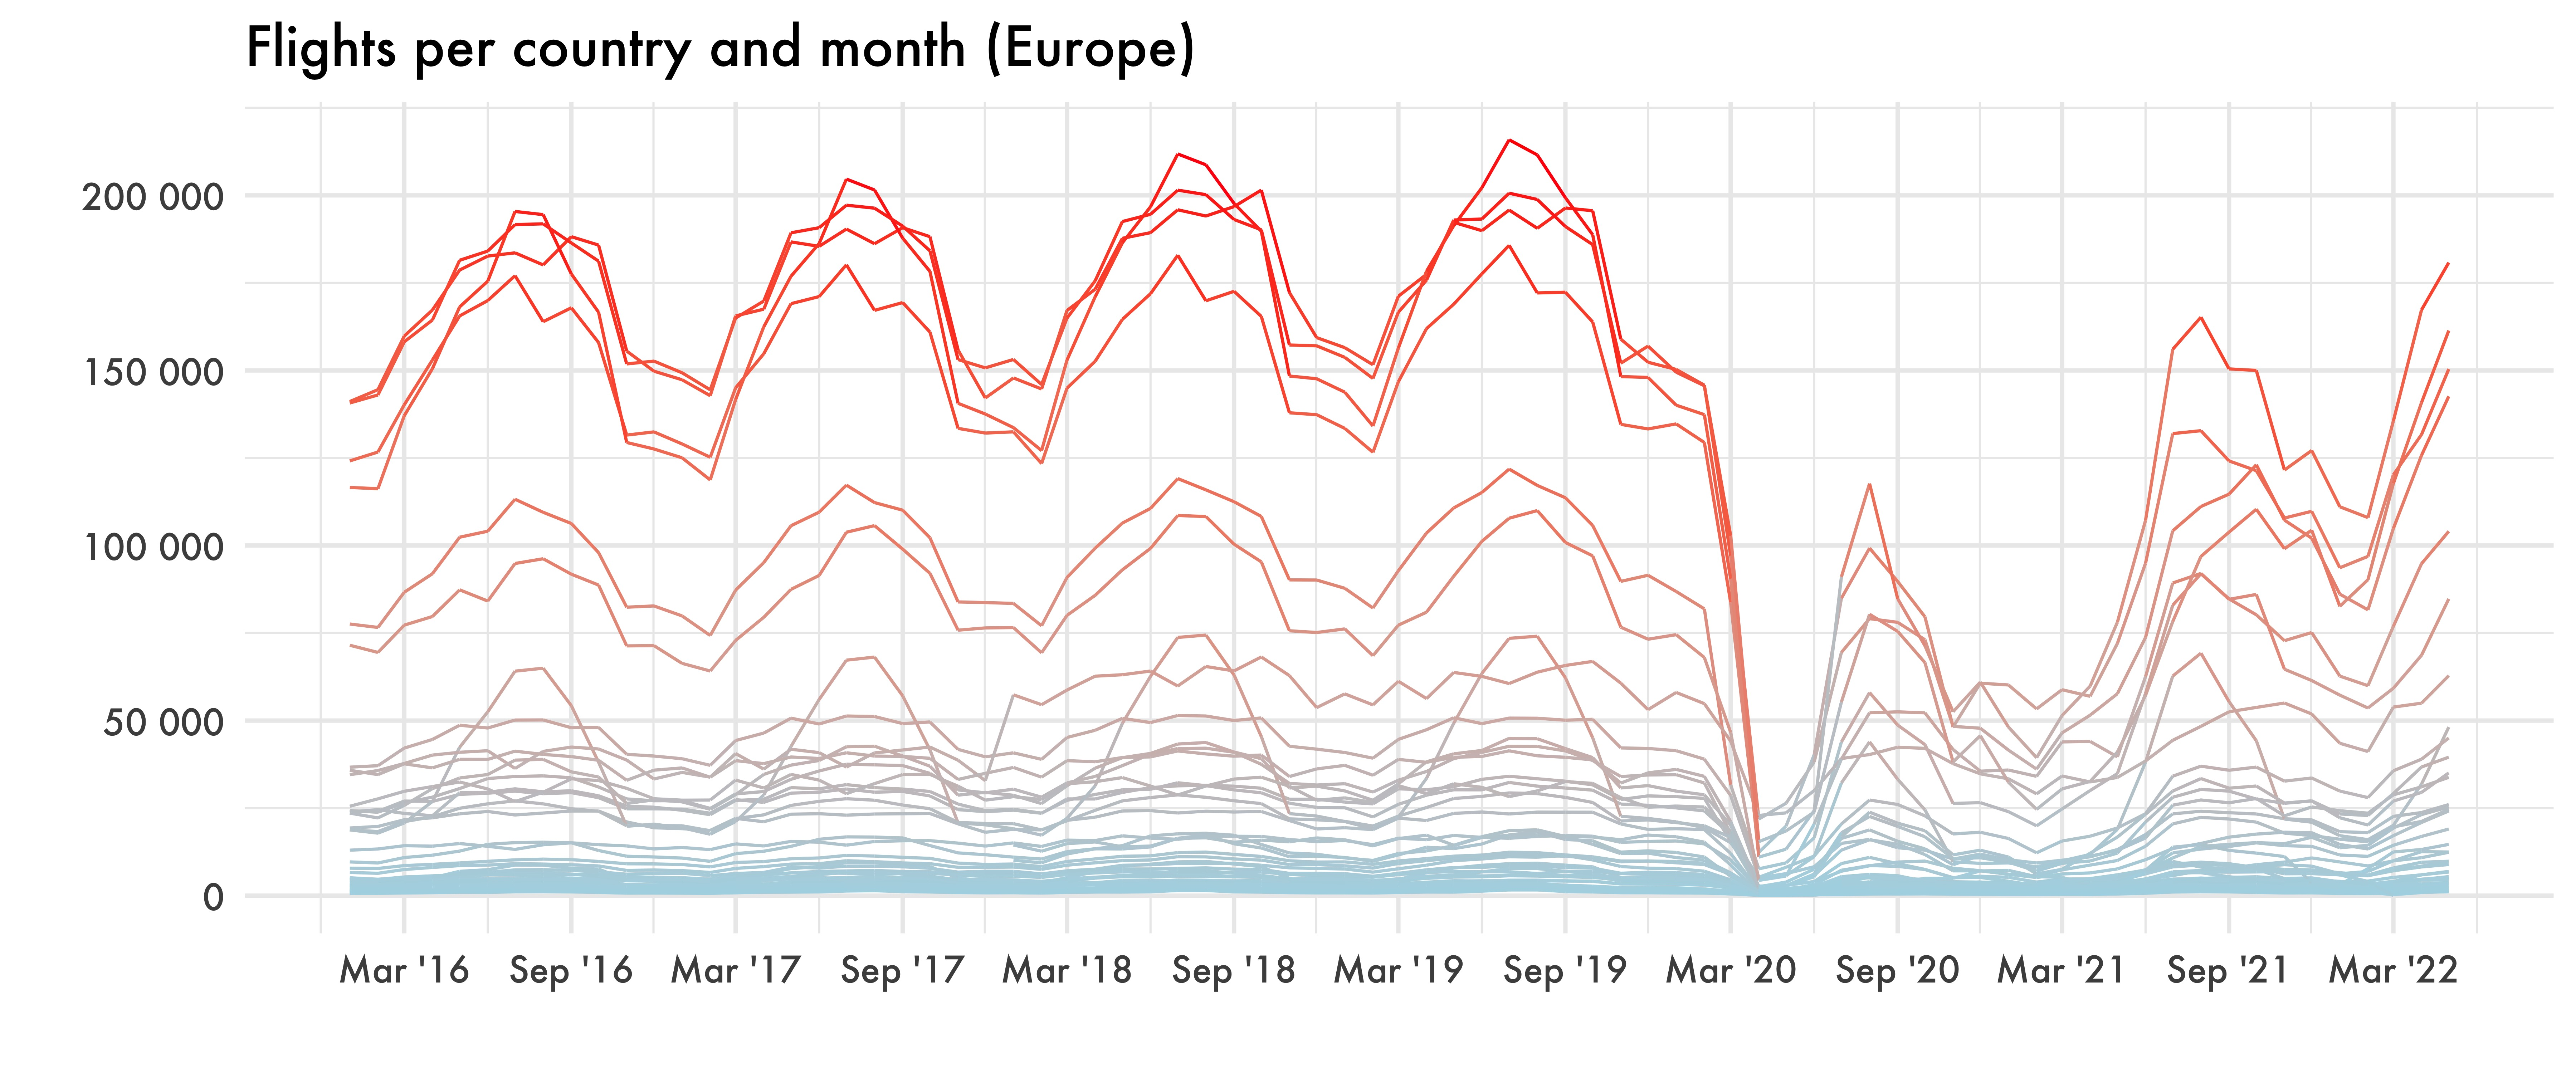

Source code (R):
# Load packages
library(tidyverse)
library(lubridate)

# Read data
flights <- readr::read_csv("https://raw.githubusercontent.com/rfordatascience/tidytuesday/master/data/2022/2022-07-12/flights.csv")

# Group by country and month, count total flights and plot
flights %>% 
  unite("time", YEAR, MONTH_NUM, sep = "-") %>% 
  mutate(country = STATE_NAME) %>% 
  group_by(country, time) %>% 
  tally(FLT_TOT_1) %>% 
  ggplot(aes(x=as_datetime(ym(time)), y=n, group=country)) +
  geom_line(aes(color=n), show.legend = F) +
  #geom_vline(xintercept=as_datetime("2020-03-01")) +
  scale_color_gradient(high="red", low="lightblue") +
  scale_x_datetime(date_breaks = "6 month", date_labels = "%b '%y") +
  scale_y_continuous(labels = scales::comma_format(big.mark = " ")) +
  labs(x="",y="", title="Flights per country and month (Europe)") +
  theme_minimal(base_size=15, base_family="Futura-Medium")

# Save plot
ggsave(width=12, height=5, units="in", dpi=600)
